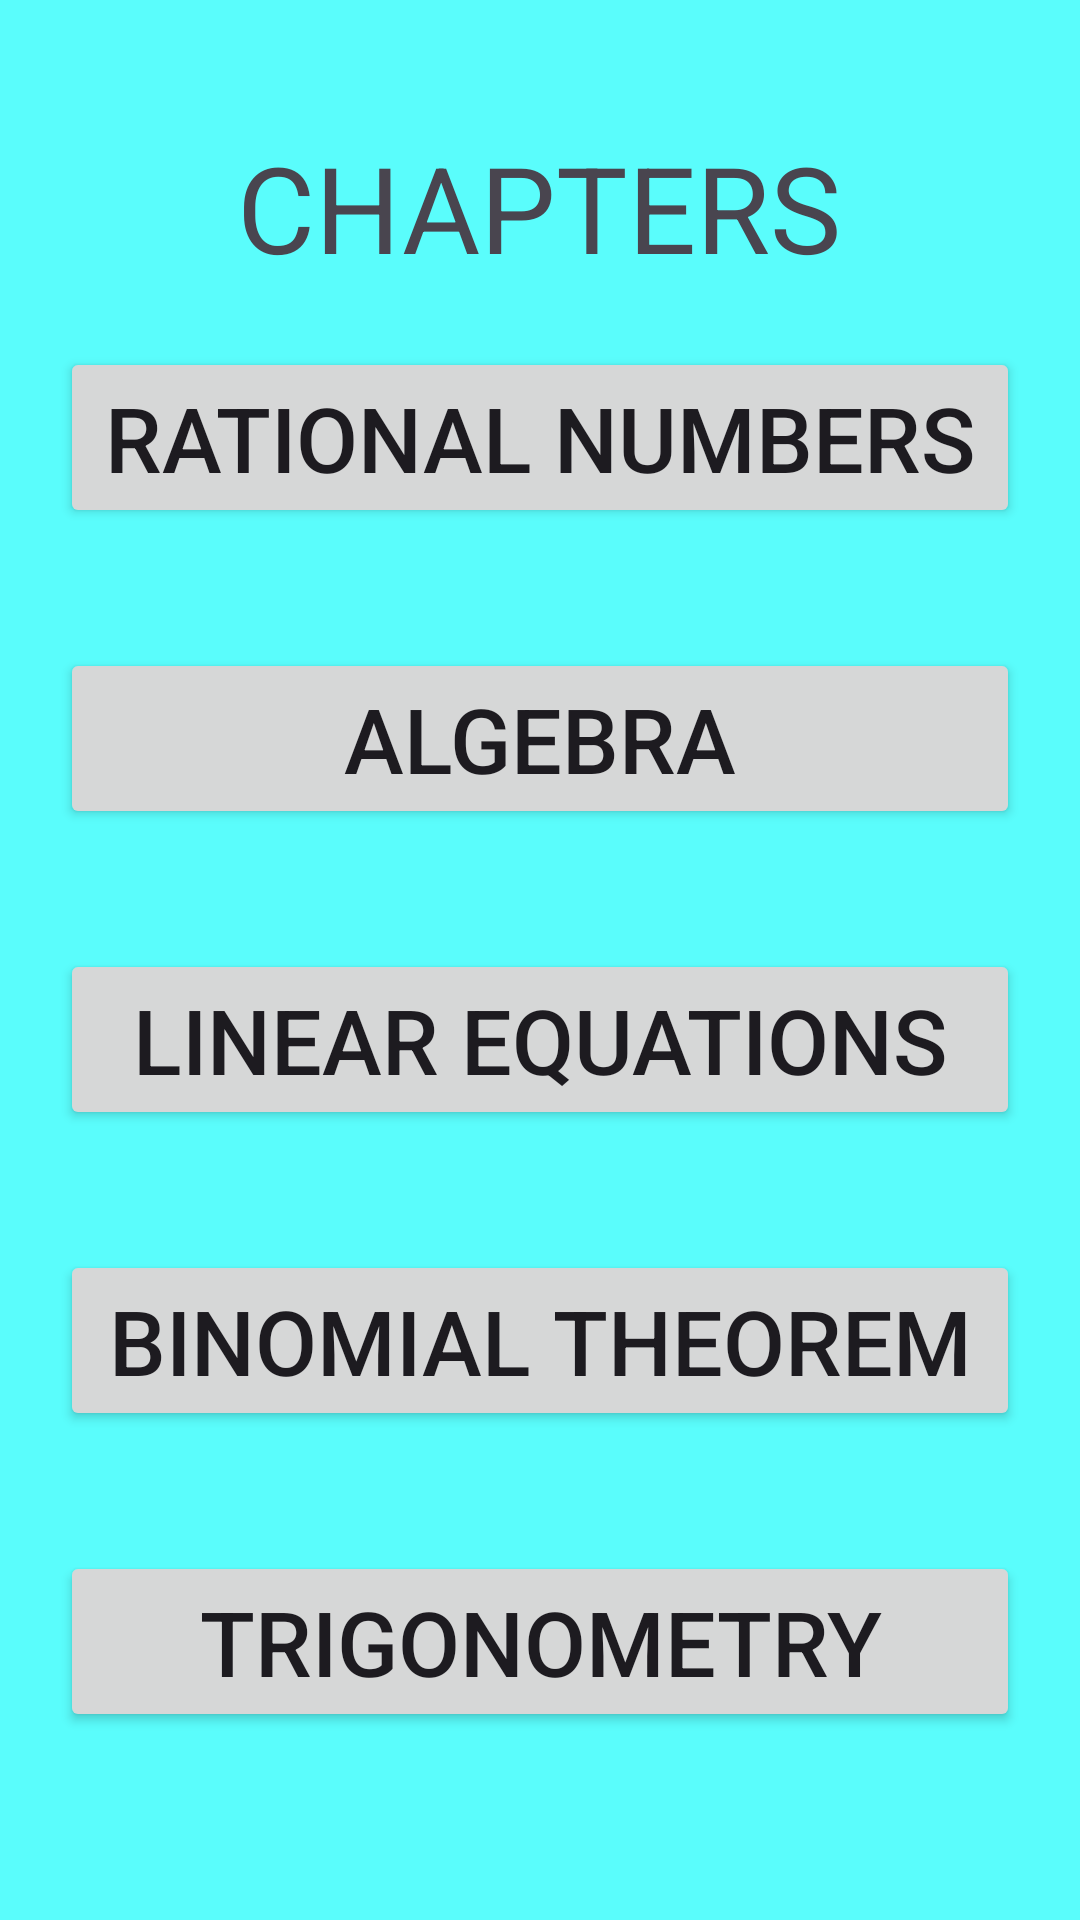

Layout XML and referenced resources for this Android screen:
<!-- AndroidManifest.xml: application theme Theme.EduBook -->
<!-- res/layout/fragment_math.xml -->
<?xml version="1.0" encoding="utf-8"?>
<LinearLayout xmlns:android="http://schemas.android.com/apk/res/android"
    xmlns:tools="http://schemas.android.com/tools"
    android:layout_width="match_parent"
    android:layout_height="match_parent"
    tools:context=".MathFragment"
    android:gravity="center"
    android:background="#5AFDFC"
    android:orientation="vertical">

    <TextView
        android:layout_width="wrap_content"
        android:layout_height="wrap_content"
        android:gravity="center_horizontal"
        android:text="CHAPTERS"
        android:textSize="40dp" />

    <Button
        android:id="@+id/rationalNumberid"
        android:layout_height="wrap_content"
        android:layout_width="match_parent"
        android:text="RATIONAL NUMBERS"
        android:textSize="30dp"
        android:layout_margin="20dp" />
    <Button
        android:layout_height="wrap_content"
        android:layout_width="match_parent"
        android:text="ALGEBRA"
        android:textSize="30dp"
        android:layout_margin="20dp" />
    <Button
        android:layout_height="wrap_content"
        android:layout_width="match_parent"
        android:text="LINEAR EQUATIONS"
        android:textSize="30dp"
        android:layout_margin="20dp" />
    <Button
        android:layout_height="wrap_content"
        android:layout_width="match_parent"
        android:text="BINOMIAL THEOREM"
        android:textSize="30dp"
        android:layout_margin="20dp" />
    <Button
        android:layout_height="wrap_content"
        android:layout_width="match_parent"
        android:text="TRIGONOMETRY"
        android:textSize="30dp"
        android:layout_margin="20dp" />

</LinearLayout>
<!-- resources referenced by this layout -->
<resources>
  <style name="Theme.EduBook" parent="Theme.MaterialComponents.DayNight.DarkActionBar">
          
          <item name="colorPrimary">@color/purple_500</item>
          <item name="colorPrimaryVariant">@color/purple_700</item>
          <item name="colorOnPrimary">@color/white</item>
          
          <item name="colorSecondary">@color/teal_200</item>
          <item name="colorSecondaryVariant">@color/teal_700</item>
          <item name="colorOnSecondary">@color/black</item>
          
          <item name="android:statusBarColor">?attr/colorPrimaryVariant</item>
          
      </style>
  <!-- not gathered from this repository: default colours our renderer supplied (Android Studio template values) -->
  <color name="purple_500">#FF6200EE</color>
  <color name="purple_700">#FF3700B3</color>
  <color name="teal_200">#FF03DAC5</color>
  <color name="teal_700">#FF018786</color>
  <color name="black">#FF000000</color>
  <color name="white">#FFFFFFFF</color>
</resources>
